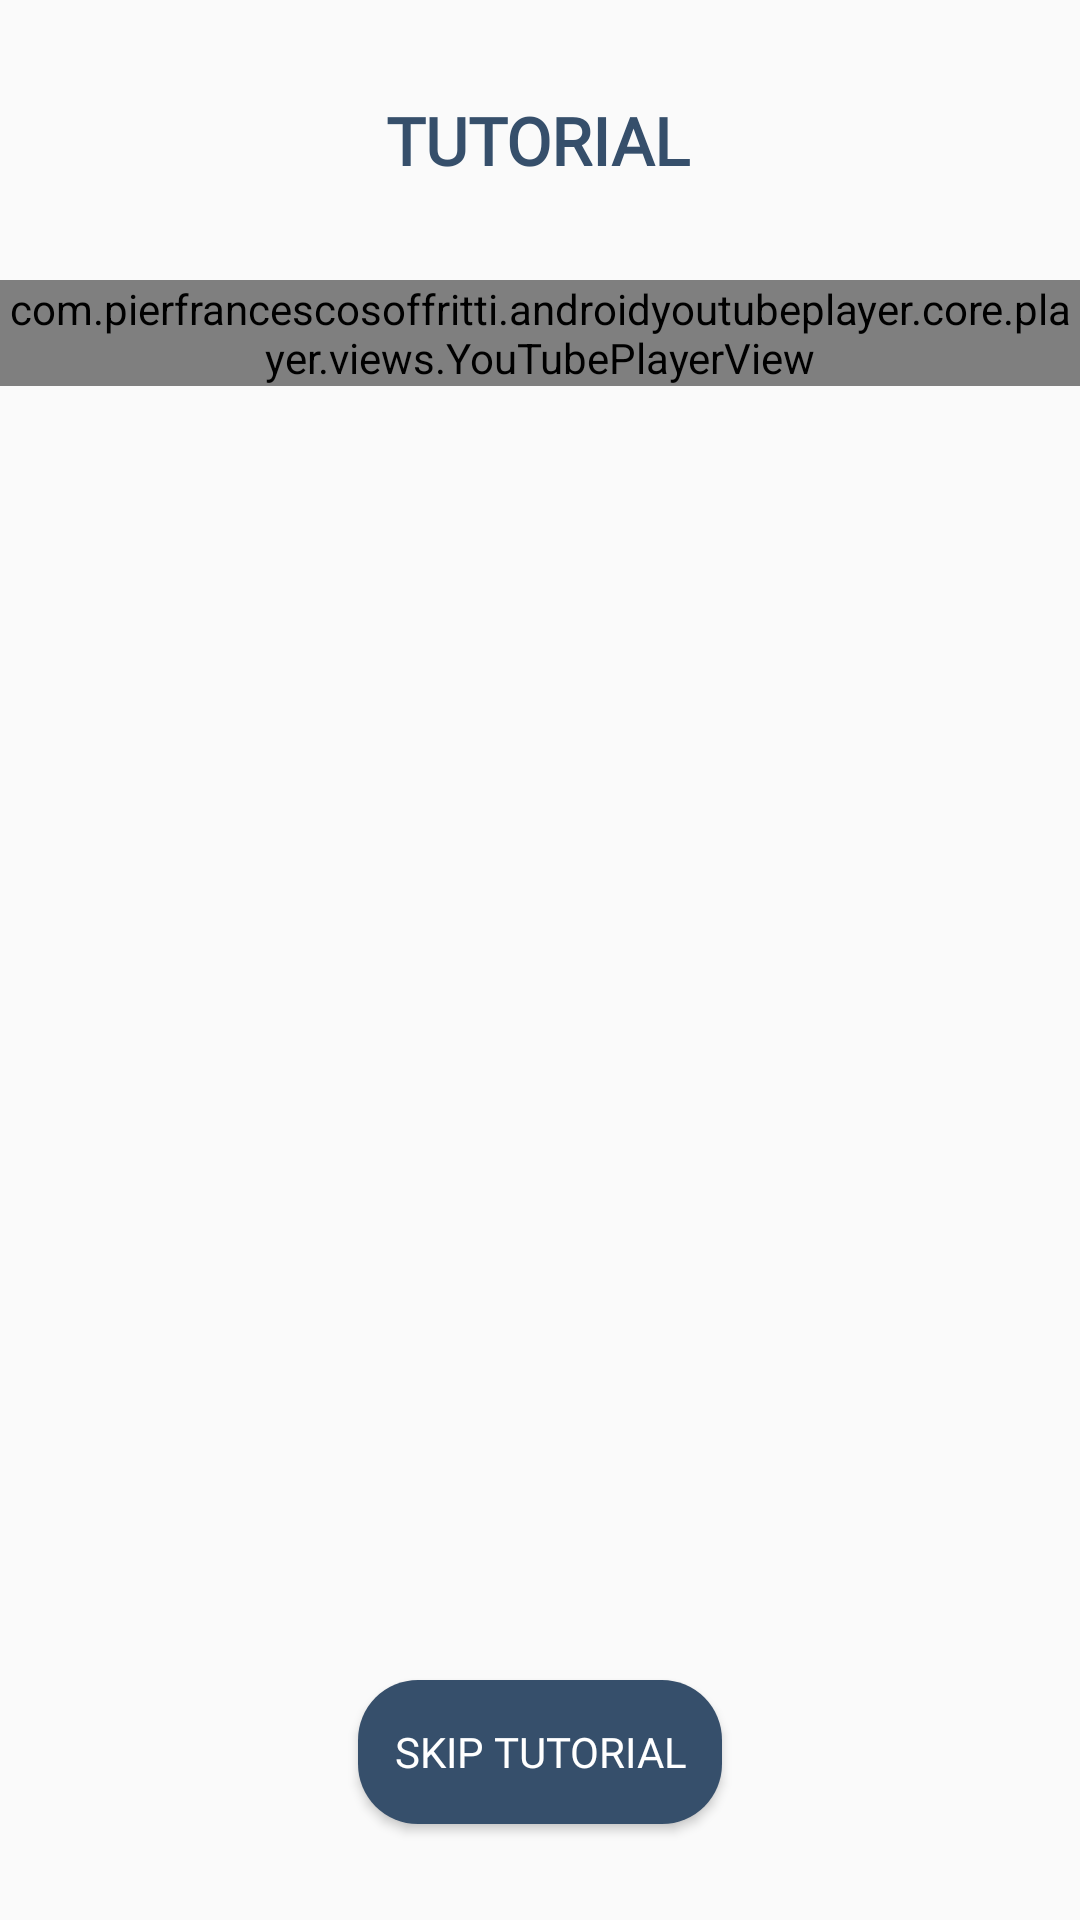

Android layout source for this screen:
<!-- AndroidManifest.xml: application theme Theme.FitFriends -->
<!-- res/layout/activity_tutorial.xml -->
<?xml version="1.0" encoding="utf-8"?>
<androidx.constraintlayout.widget.ConstraintLayout xmlns:android="http://schemas.android.com/apk/res/android"
    xmlns:app="http://schemas.android.com/apk/res-auto"
    xmlns:tools="http://schemas.android.com/tools"
    android:layout_width="match_parent"
    android:layout_height="match_parent"
    tools:context=".TutorialActivity">

    <TextView
        android:id="@+id/text_view_upcoming_exercise"
        android:layout_width="wrap_content"
        android:layout_height="wrap_content"
        android:layout_marginTop="32dp"
        android:text="TUTORIAL"
        android:fontFamily="@font/audiowide"
        android:textColor="@color/DarkBlue"
        android:textSize="22sp"
        android:textStyle="bold"
        android:visibility="visible"
        app:layout_constraintEnd_toEndOf="parent"
        app:layout_constraintHorizontal_bias="0.497"
        app:layout_constraintStart_toStartOf="parent"
        app:layout_constraintTop_toTopOf="parent" />

    <com.pierfrancescosoffritti.androidyoutubeplayer.core.player.views.YouTubePlayerView
        android:id="@+id/video_player"
        android:layout_width="match_parent"
        android:layout_height="wrap_content"
        android:layout_marginTop="32dp"
        app:videoId = "test"
        app:enableAutomaticInitialization="false"
        app:layout_constraintTop_toBottomOf="@id/text_view_upcoming_exercise"
        tools:layout_editor_absoluteX="16dp" />

    <Button
        android:id="@+id/skip_btn"
        android:layout_width="wrap_content"
        android:layout_height="wrap_content"
        app:layout_constraintBottom_toBottomOf="parent"
        app:layout_constraintEnd_toEndOf="parent"
        app:layout_constraintStart_toStartOf="parent"
        android:text="Skip Tutorial"
        android:fontFamily="@font/audiowide"
        android:padding="12dp"
        android:textColor="@color/white"
        android:background="@drawable/rounded"
        android:layout_marginBottom="32dp"
        app:layout_constraintTop_toBottomOf="@id/text_view_exercise_name"
        tools:ignore="NotSibling" />
</androidx.constraintlayout.widget.ConstraintLayout>
<!-- resources referenced by this layout -->
<resources>
  <color name="DarkBlue">#364F6B</color>
  <color name="white">#FFFFFFFF</color>
  <!-- drawable rounded (drawable-v24) -->
  <?xml version="1.0" encoding="utf-8"?>
  <shape android:shape="rectangle"
  
      xmlns:android="http://schemas.android.com/apk/res/android" >
      <solid android:color="@color/DarkBlue"></solid>
      <corners
       android:radius="20dp"></corners>
  </shape>
  <style name="Theme.FitFriends" parent="Theme.AppCompat.Light.NoActionBar">
          
          <item name="colorPrimary">@color/DarkBlue</item>
          <item name="colorPrimaryVariant">@color/LightBlue</item>
          <item name="colorOnPrimary">@color/Grey</item>
          <item name="colorControlNormal">@color/Grey</item>
          
          <item name="colorSecondary">@color/teal_200</item>
          <item name="colorSecondaryVariant">@color/teal_700</item>
          <item name="colorOnSecondary">@color/black</item>
          
          <item name="android:statusBarColor" tools:targetApi="l">?attr/colorPrimaryVariant</item>
          
      </style>
  <color name="LightBlue">#3FC1C9</color>
  <color name="Grey">#F5F5F5</color>
  <color name="teal_200">#FF03DAC5</color>
  <color name="teal_700">#FF018786</color>
  <color name="black">#FF000000</color>
</resources>
